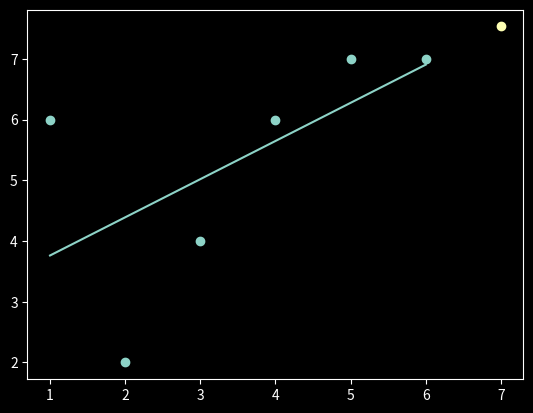

Write the Python code that produced this figure.
from statistics import mean
import numpy as np
import matplotlib.pyplot as plt
from matplotlib import style


style.use('dark_background')

xs = np.array([1,2,3,4,5,6], dtype = np.float64)
ys = np.array([6,2,4,6,7,7], dtype = np.float64)


def best_fit_slope_and_intercept(xs, ys):
	m = ( ((mean(xs)*mean(ys)) - mean(xs*ys)) /
	((mean(xs)*mean(xs))- mean(xs**2)))
	
	b = mean(ys) - m*mean(xs)

	return m, b

m, b = best_fit_slope_and_intercept(xs,ys)



regression_line = [(m*x)+b for x in xs]

predict_x = 7
predict_y = (m*predict_x)+b

plt.scatter(xs,ys)
plt.scatter(predict_x,predict_y)

plt.plot(xs, regression_line)
plt.show()

print(m,b)